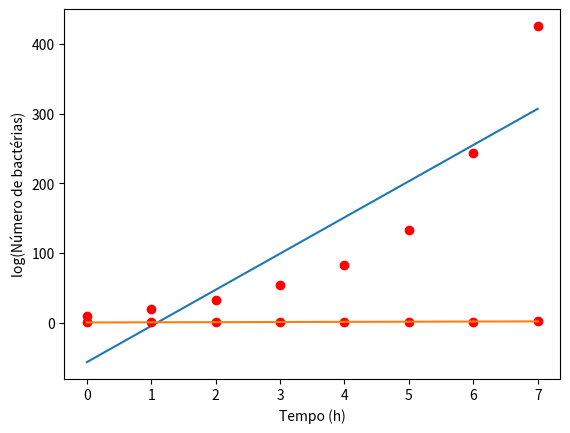

Reproduce this figure in Python.
import numpy as np
import matplotlib.pyplot as plt


# 1. a)
x = t = np.array([0,1,2,3,4,5,6,7])
y = num = np.array([11,20,33,54,83,134,244,425])

N = len(x)
sum_x = np.sum(x)
sum_y = np.sum(y)
sum_xy = np.sum(x*y)
sum_xx = np.sum(x ** 2)
sum_yy = np.sum(y ** 2)

r2 = (N * sum_xy - sum_x * sum_y)**2 / ((N * sum_xx - sum_x**2) * (N * sum_yy - sum_y**2))
m = ((N * sum_xy - sum_x * sum_y)/(N*(sum_xx)-((sum_x)**2)))
b = (((sum_xx * sum_y)-sum_x * sum_xy)/(N*sum_xx-((sum_x)**2)))

print(f"Coeficiente de determinação = {r2}")
plt.plot(x,y, "o", color = "red")
plt.plot(x, m * x + b)
plt.xlabel("Tempo (h)")
plt.ylabel("Número de bactérias")
plt.show()
print("\nConsoante o aumento do tempo, o número de bactérias também aumenta. Logo, como não há diminuição de valores em nenhum dos valores conhecidos, conclui-se que a relação entre o número se bactérias e o tempo é linear")

# 1. b)
y = np.log10(y)

sum_x = np.sum(x)
sum_y = np.sum(y)
sum_xy = np.sum(x*y)
sum_xx = np.sum(x ** 2)
sum_yy = np.sum(y ** 2)

r2 = (N * sum_xy - sum_x * sum_y)**2 / ((N * sum_xx - sum_x**2) * (N * sum_yy - sum_y**2))
m = ((N * sum_xy - sum_x * sum_y)/(N*(sum_xx)-((sum_x)**2)))
b = (((sum_xx * sum_y)-sum_x * sum_xy)/(N*sum_xx-((sum_x)**2)))
dm = np.abs(m) * np.sqrt(((1/r2)-1)/(N-2)) 

plt.plot(x,y, "o", color="red")
plt.plot(x,m*x+b)
plt.xlabel("Tempo (h)")
plt.ylabel("log(Número de bactérias)")
plt.show()
print(f"Declive = {m}\nErro = {dm}\nCoeficiente de determinação = {r2}")

# 1. c)




